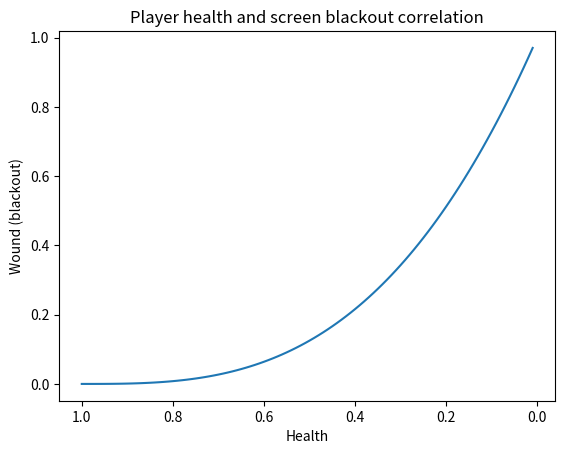

Source code (Python):
import matplotlib.pyplot as plt
import numpy as np


history_health = []
history_blackout = []

for health in np.arange(1.0, 0.0, -0.01):
    history_health.append(health)
    history_blackout.append((1 - health) ** 3.0)

plt.title('Player health and screen blackout correlation')
plt.xlabel('Health')
plt.ylabel('Wound (blackout)')
plt.plot(history_health, history_blackout)
plt.gca().invert_xaxis()
plt.show()
